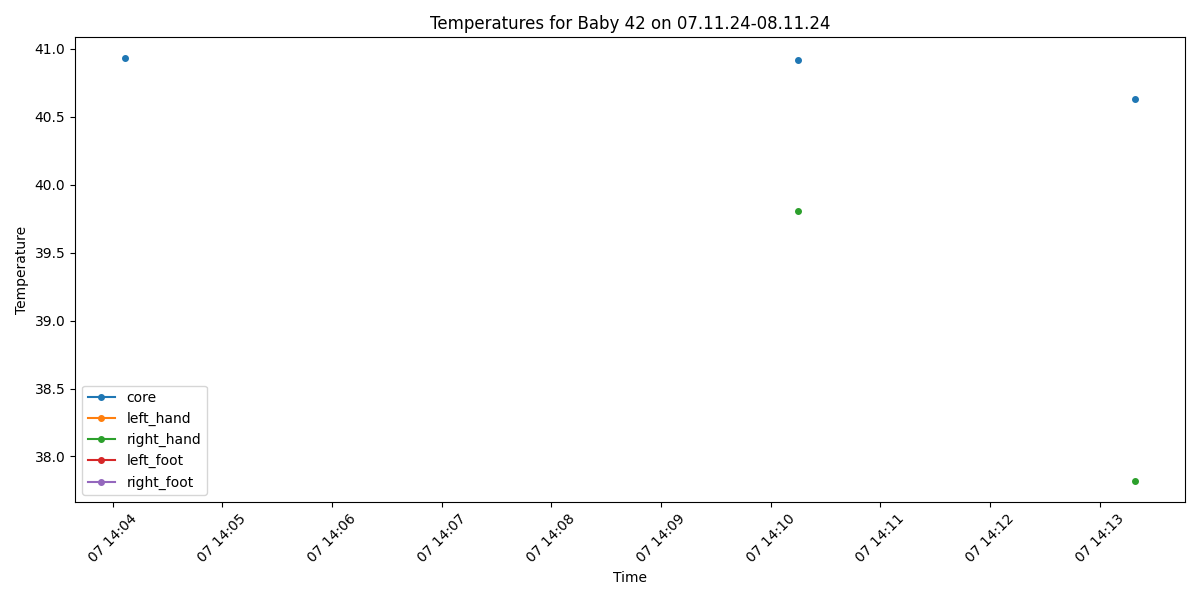

Source data for this figure (header and first rows):
Process, Image Path, core, left_hand, right_hand, left_foot, right_foot, limbs_avg, core_minus_limbs, diagnosis
False, /data/uabcvmsc/shared/newborn/42/07.11.2…, , , , , , , , 
False, /data/uabcvmsc/shared/newborn/42/07.11.2…, , , , , , , , 
False, /data/uabcvmsc/shared/newborn/42/07.11.2…, , , , , , , , 
True, /data/uabcvmsc/shared/newborn/42/07.11.2…, 40.93, , , , , , , Fever
False, /data/uabcvmsc/shared/newborn/42/07.11.2…, , , , , , , , 
False, /data/uabcvmsc/shared/newborn/42/07.11.2…, , , , , , , , 
False, /data/uabcvmsc/shared/newborn/42/07.11.2…, , , , , , , , 
False, /data/uabcvmsc/shared/newborn/42/07.11.2…, , , , , , , , 
False, /data/uabcvmsc/shared/newborn/42/07.11.2…, , , , , , , , 
True, /data/uabcvmsc/shared/newborn/42/07.11.2…, 40.92, , 39.81, , , 39.81, 1.11, Fever
False, /data/uabcvmsc/shared/newborn/42/07.11.2…, , , , , , , , 
False, /data/uabcvmsc/shared/newborn/42/07.11.2…, , , , , , , , 
True, /data/uabcvmsc/shared/newborn/42/07.11.2…, 40.63, , 37.82, , , 37.82, 2.81, Fever and Peripheral shutdown
False, /data/uabcvmsc/shared/newborn/42/07.11.2…, , , , , , , , 
False, /data/uabcvmsc/shared/newborn/42/07.11.2…, , , , , , , , 
False, /data/uabcvmsc/shared/newborn/42/07.11.2…, , , , , , , , 
False, /data/uabcvmsc/shared/newborn/42/07.11.2…, , , , , , , , 
False, /data/uabcvmsc/shared/newborn/42/07.11.2…, , , , , , , , 
False, /data/uabcvmsc/shared/newborn/42/07.11.2…, , , , , , , , 
False, /data/uabcvmsc/shared/newborn/42/07.11.2…, , , , , , , , 
False, /data/uabcvmsc/shared/newborn/42/07.11.2…, , , , , , , , 
False, /data/uabcvmsc/shared/newborn/42/07.11.2…, , , , , , , , 
False, /data/uabcvmsc/shared/newborn/42/07.11.2…, , , , , , , , 
False, /data/uabcvmsc/shared/newborn/42/07.11.2…, , , , , , , , 
False, /data/uabcvmsc/shared/newborn/42/07.11.2…, , , , , , , , 
True, /data/uabcvmsc/shared/newborn/42/07.11.2…, , , , , , , , No core temperature
False, /data/uabcvmsc/shared/newborn/42/07.11.2…, , , , , , , , 
False, /data/uabcvmsc/shared/newborn/42/07.11.2…, , , , , , , , 
False, /data/uabcvmsc/shared/newborn/42/07.11.2…, , , , , , , , 
False, /data/uabcvmsc/shared/newborn/42/07.11.2…, , , , , , , , 
False, /data/uabcvmsc/shared/newborn/42/07.11.2…, , , , , , , , 
False, /data/uabcvmsc/shared/newborn/42/07.11.2…, , , , , , , , 
False, /data/uabcvmsc/shared/newborn/42/07.11.2…, , , , , , , , 
False, /data/uabcvmsc/shared/newborn/42/07.11.2…, , , , , , , , 
False, /data/uabcvmsc/shared/newborn/42/07.11.2…, , , , , , , , 
False, /data/uabcvmsc/shared/newborn/42/07.11.2…, , , , , , , , 
False, /data/uabcvmsc/shared/newborn/42/07.11.2…, , , , , , , , 
False, /data/uabcvmsc/shared/newborn/42/07.11.2…, , , , , , , , 
False, /data/uabcvmsc/shared/newborn/42/07.11.2…, , , , , , , , 
False, /data/uabcvmsc/shared/newborn/42/07.11.2…, , , , , , , , 
False, /data/uabcvmsc/shared/newborn/42/07.11.2…, , , , , , , , 
False, /data/uabcvmsc/shared/newborn/42/07.11.2…, , , , , , , , 
False, /data/uabcvmsc/shared/newborn/42/07.11.2…, , , , , , , , 
False, /data/uabcvmsc/shared/newborn/42/07.11.2…, , , , , , , , 
False, /data/uabcvmsc/shared/newborn/42/07.11.2…, , , , , , , , 
False, /data/uabcvmsc/shared/newborn/42/07.11.2…, , , , , , , , 
False, /data/uabcvmsc/shared/newborn/42/07.11.2…, , , , , , , , 
False, /data/uabcvmsc/shared/newborn/42/07.11.2…, , , , , , , , 
False, /data/uabcvmsc/shared/newborn/42/07.11.2…, , , , , , , , 
False, /data/uabcvmsc/shared/newborn/42/07.11.2…, , , , , , , , 
False, /data/uabcvmsc/shared/newborn/42/07.11.2…, , , , , , , , 
False, /data/uabcvmsc/shared/newborn/42/07.11.2…, , , , , , , , 
False, /data/uabcvmsc/shared/newborn/42/07.11.2…, , , , , , , , 
False, /data/uabcvmsc/shared/newborn/42/07.11.2…, , , , , , , , 
False, /data/uabcvmsc/shared/newborn/42/07.11.2…, , , , , , , , 
False, /data/uabcvmsc/shared/newborn/42/07.11.2…, , , , , , , , 
False, /data/uabcvmsc/shared/newborn/42/07.11.2…, , , , , , , , 
False, /data/uabcvmsc/shared/newborn/42/07.11.2…, , , , , , , , 
False, /data/uabcvmsc/shared/newborn/42/07.11.2…, , , , , , , , 
False, /data/uabcvmsc/shared/newborn/42/07.11.2…, , , , , , , , 
... 440 more rows
